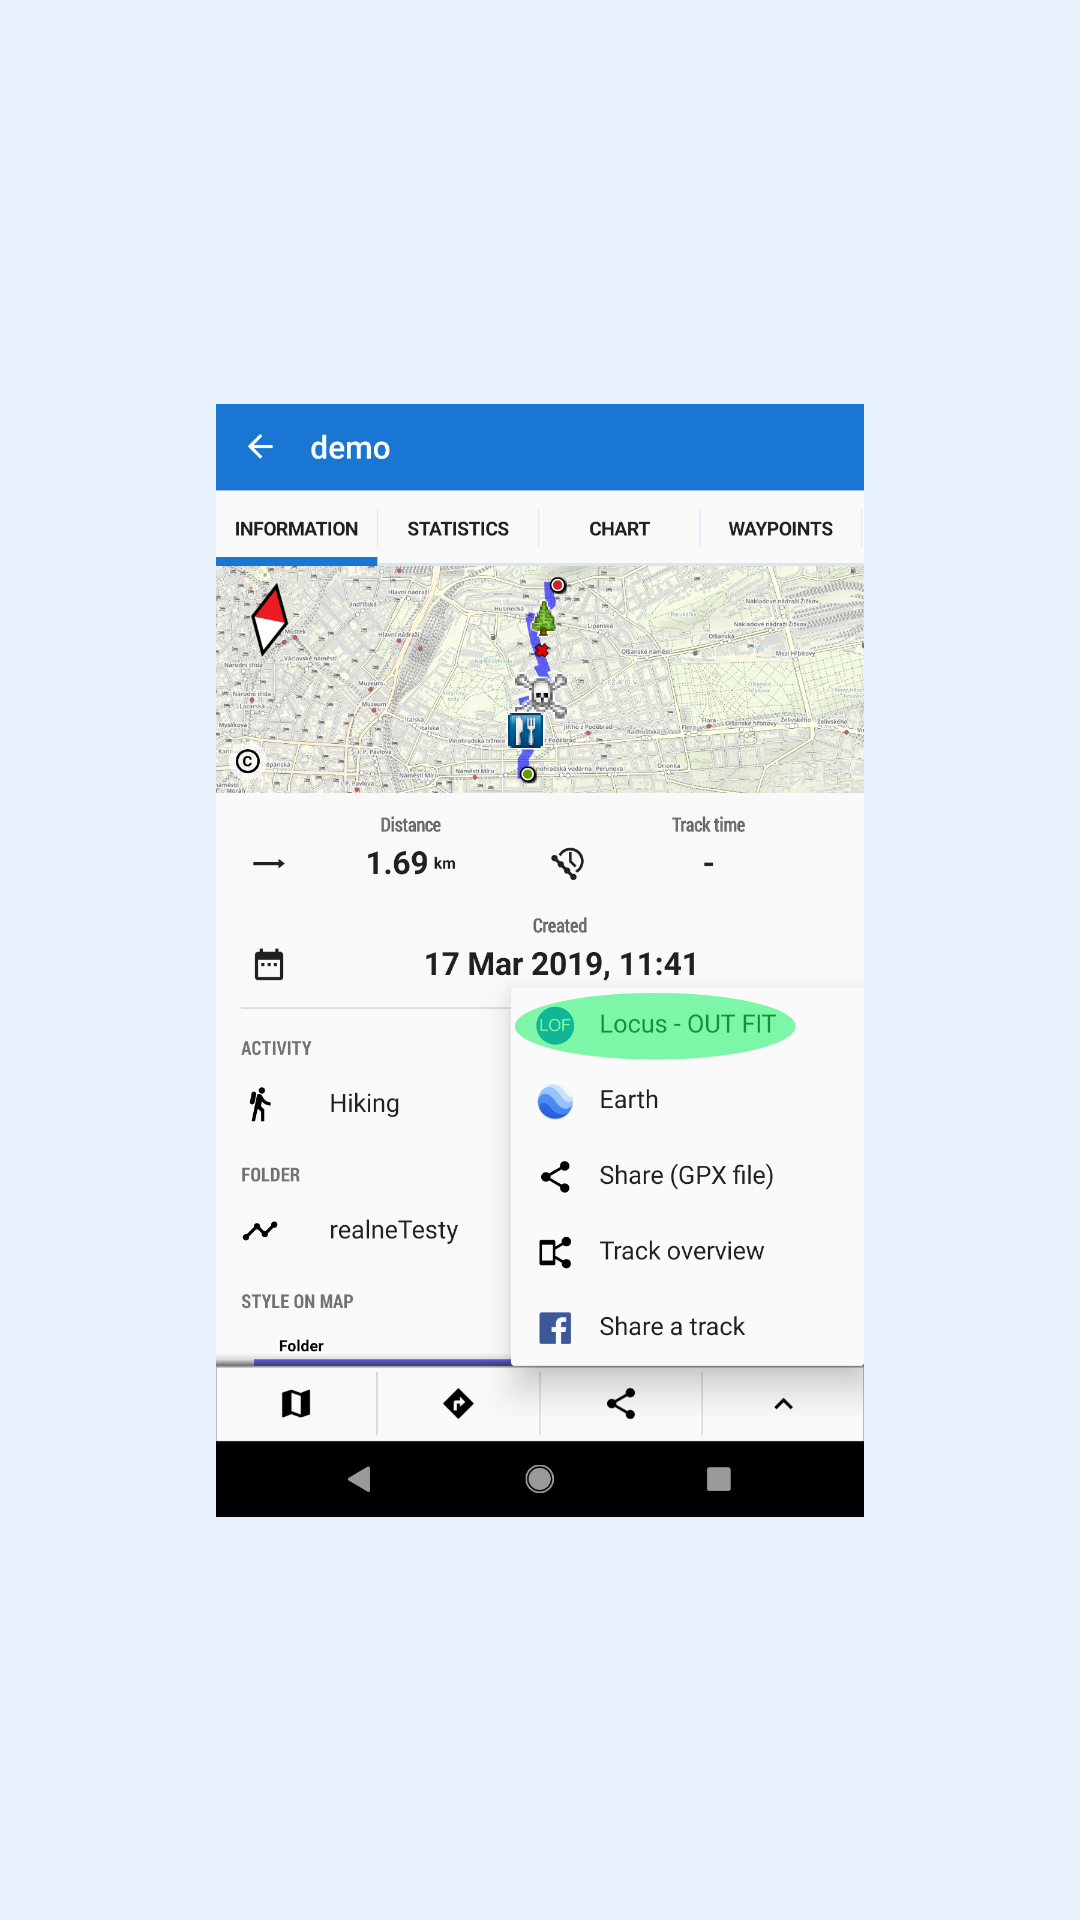

Here is an Android app screen rendered from its layout file. Give the layout XML and the strings, colors and styles it references.
<!-- AndroidManifest.xml: application theme AppTheme -->
<!-- res/layout/explain_track_tools.xml -->
<?xml version="1.0" encoding="utf-8"?>
<android.support.constraint.ConstraintLayout
    xmlns:android="http://schemas.android.com/apk/res/android"
    xmlns:app="http://schemas.android.com/apk/res-auto"
    android:background="@color/blueBackground"
    android:layout_width="match_parent"
    android:layout_height="match_parent">

    <ImageView
        android:id="@+id/imageViewExplainTrackTools"
        android:layout_width="216dp"
        android:layout_height="371dp"
        android:layout_marginStart="@dimen/explain_waypoints_side_margins"
        android:layout_marginTop="@dimen/explain_waypoints_side_margins"
        android:layout_marginEnd="@dimen/explain_waypoints_side_margins"
        android:layout_marginBottom="@dimen/explain_waypoints_side_margins"
        android:adjustViewBounds="true"
        android:contentDescription="@string/explain_track_tools_menu"
        android:cropToPadding="true"
        android:scaleType="fitXY"
        app:layout_constraintBottom_toBottomOf="parent"
        app:layout_constraintEnd_toEndOf="parent"
        app:layout_constraintHorizontal_bias="0.5"
        app:layout_constraintStart_toStartOf="parent"
        app:layout_constraintTop_toTopOf="parent"
        app:layout_constraintVertical_bias="0.5"
        app:srcCompat="@drawable/screenshot_track_tools" />

</android.support.constraint.ConstraintLayout>
<!-- resources referenced by this layout -->
<resources>
  <color name="blueBackground">#E8F2FC</color>
  <dimen name="explain_waypoints_side_margins">24dp</dimen>
  <!-- drawable screenshot_track_tools: png bitmap (drawable, 899546 bytes) -->
  <string name="explain_track_tools_menu">Where to find OUT FIT in Locus</string>
  <style name="AppTheme" parent="Theme.AppCompat.Light.DarkActionBar">
          
          <item name="colorPrimary">@color/colorPrimary</item>
          <item name="colorPrimaryDark">@color/colorPrimaryDark</item>
          <item name="colorAccent">@color/colorAccent</item>
      </style>
  <color name="colorPrimary">#1976D2</color>
  <color name="colorPrimaryDark">#1566B7</color>
  <color name="colorAccent">#FF4081</color>
</resources>
